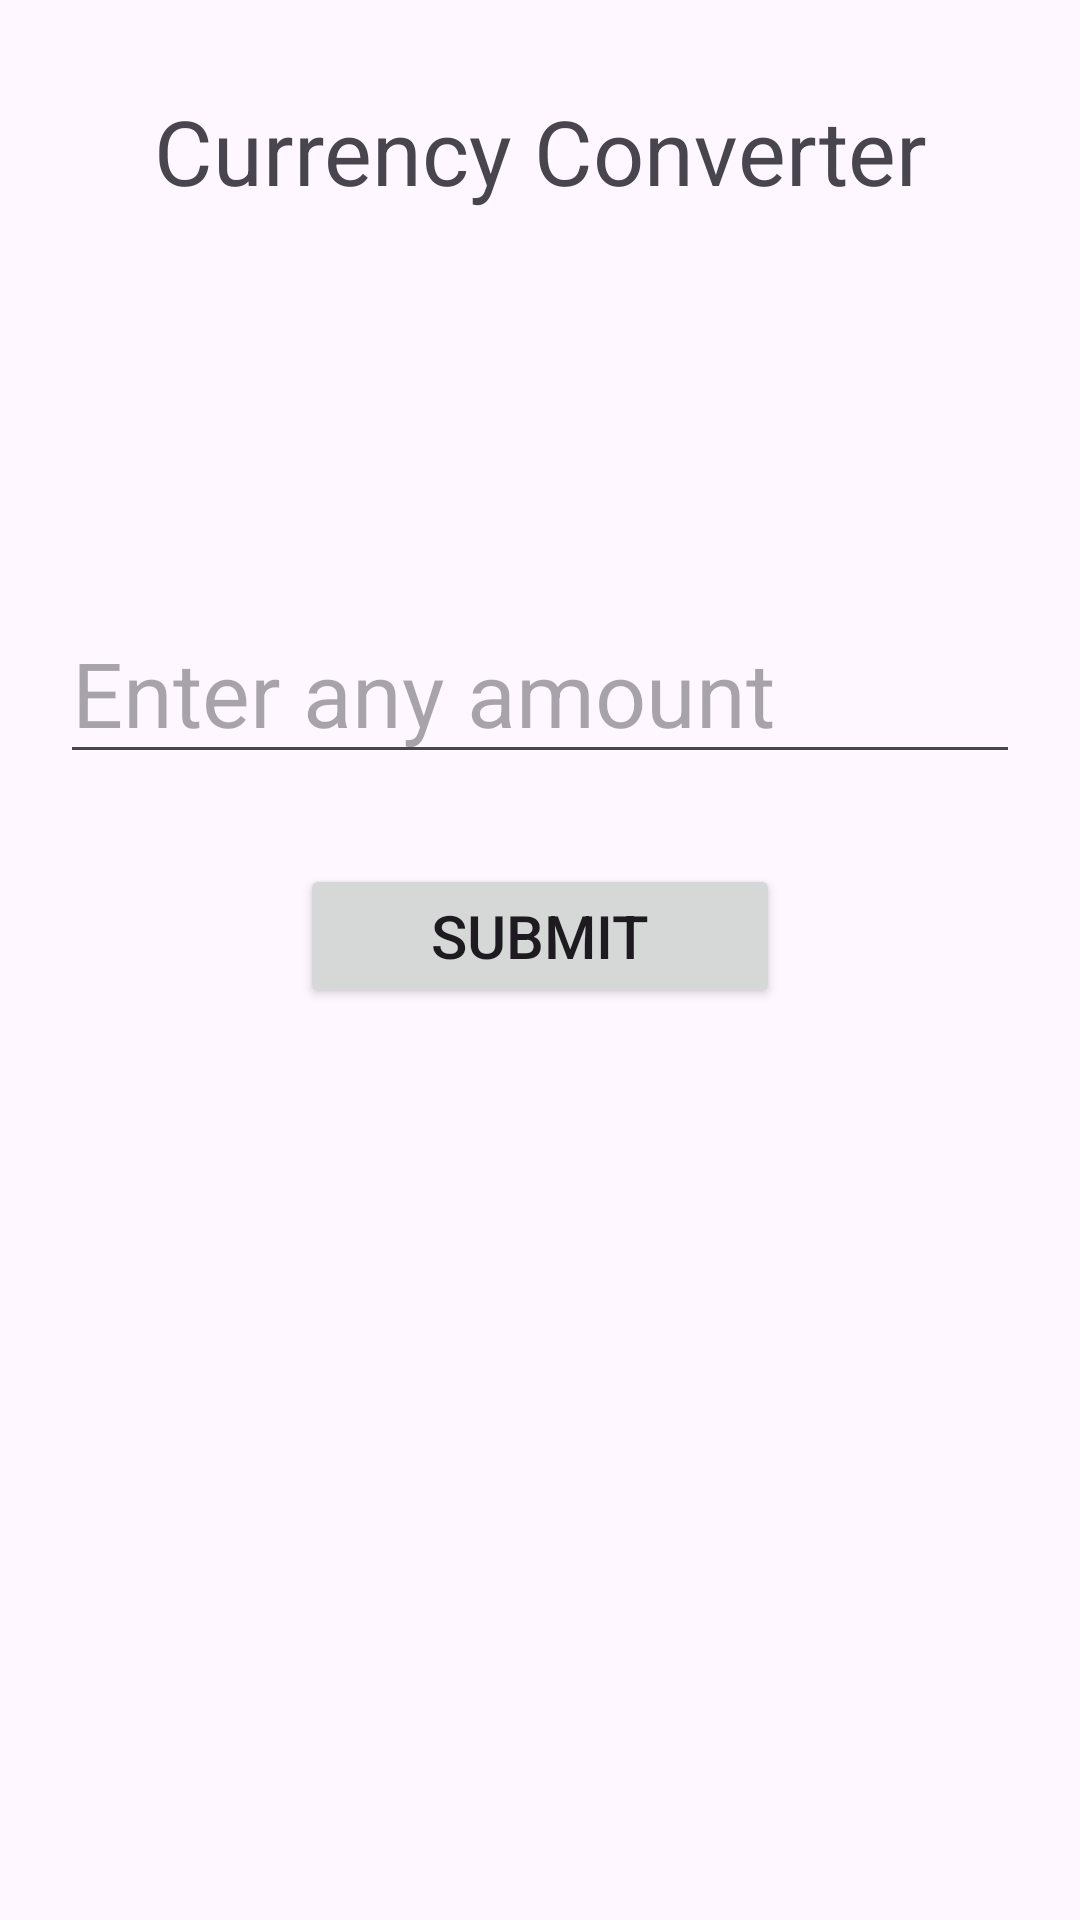

Layout XML and referenced resources for this Android screen:
<!-- AndroidManifest.xml: application theme Theme.DisplayHelloWorldActivity -->
<!-- res/layout/activity_currency_converter.xml -->
<?xml version="1.0" encoding="utf-8"?>
<LinearLayout xmlns:android="http://schemas.android.com/apk/res/android"
    xmlns:app="http://schemas.android.com/apk/res-auto"
    xmlns:tools="http://schemas.android.com/tools"
    android:id="@+id/main"
    android:layout_width="match_parent"
    android:layout_height="match_parent"
    tools:context=".currencyConverter"
    android:orientation="vertical">

    <TextView
        android:layout_width="match_parent"
        android:layout_height="wrap_content"
        android:text="Currency Converter"
        android:textSize="30sp"
        android:gravity="center"
        android:layout_marginVertical="30dp"
        />

    <TextView
        android:id="@+id/tv_currencyConverterOutput"
        android:layout_width="match_parent"
        android:layout_height="wrap_content"
        android:text=""
        android:textSize="30sp"
        android:gravity="center"
        android:layout_marginVertical="30dp"
        />

    <EditText
        android:id="@+id/et_currencyConverterInput"
        android:layout_width="match_parent"
        android:layout_height="wrap_content"
        android:hint="Enter any amount"
        android:textSize="30sp"
        android:layout_marginHorizontal="20dp"
        />

    <Button
        android:id="@+id/btn_currencyConverterSubmit"
        android:layout_width="match_parent"
        android:layout_height="wrap_content"
        android:text="Submit"
        android:textSize="20sp"
        android:layout_marginHorizontal="100dp"
        android:layout_marginVertical="30dp"
        />

</LinearLayout>
<!-- resources referenced by this layout -->
<resources>
  <style name="Theme.DisplayHelloWorldActivity" parent="Base.Theme.DisplayHelloWorldActivity" />
  <style name="Base.Theme.DisplayHelloWorldActivity" parent="Theme.Material3.DayNight.NoActionBar">
          
          
      </style>
</resources>
